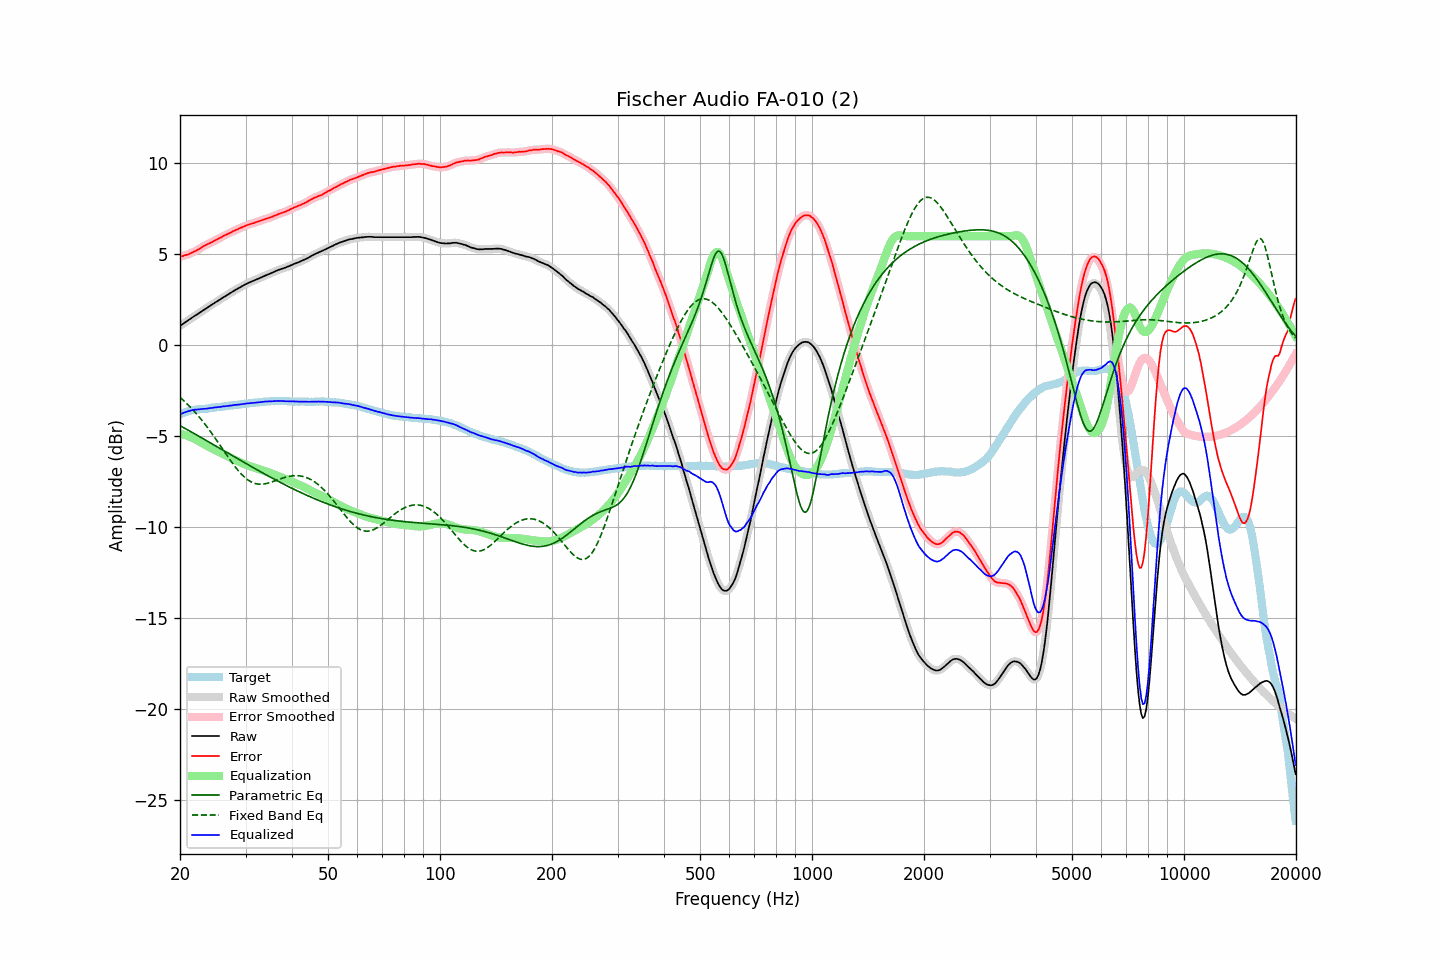

The file beside this chart, header and first rows:
frequency, raw, error, smoothed, error_smoothed, equalization, parametric_eq, fixed_band_eq, equalized_raw, equalized_smoothed, target
20.00, 1.06, 4.87, 1.06, 4.87, -4.87, -4.43, -2.87, -3.81, -3.81, -3.81
20.20, 1.12, 4.89, 1.12, 4.89, -4.89, -4.48, -2.95, -3.77, -3.77, -3.77
20.40, 1.18, 4.91, 1.18, 4.92, -4.91, -4.52, -3.03, -3.73, -3.73, -3.73
20.61, 1.24, 4.95, 1.24, 4.94, -4.94, -4.57, -3.11, -3.70, -3.70, -3.71
20.81, 1.30, 4.97, 1.30, 4.97, -4.97, -4.62, -3.19, -3.66, -3.66, -3.67
21.02, 1.36, 4.99, 1.36, 5.00, -5.00, -4.67, -3.28, -3.64, -3.64, -3.63
21.23, 1.42, 5.03, 1.42, 5.03, -5.03, -4.72, -3.37, -3.61, -3.61, -3.61
21.44, 1.48, 5.07, 1.48, 5.07, -5.07, -4.77, -3.46, -3.59, -3.59, -3.59
21.66, 1.54, 5.11, 1.54, 5.11, -5.11, -4.82, -3.56, -3.57, -3.57, -3.57
21.87, 1.60, 5.16, 1.60, 5.15, -5.16, -4.87, -3.65, -3.55, -3.55, -3.56
22.09, 1.65, 5.19, 1.66, 5.20, -5.20, -4.92, -3.75, -3.55, -3.54, -3.54
22.31, 1.71, 5.24, 1.71, 5.25, -5.25, -4.97, -3.85, -3.54, -3.54, -3.53
22.54, 1.77, 5.30, 1.77, 5.30, -5.30, -5.02, -3.96, -3.53, -3.53, -3.53
22.76, 1.83, 5.35, 1.83, 5.36, -5.35, -5.08, -4.06, -3.52, -3.52, -3.52
22.99, 1.89, 5.41, 1.89, 5.41, -5.40, -5.13, -4.17, -3.51, -3.51, -3.52
23.22, 1.95, 5.46, 1.95, 5.46, -5.45, -5.18, -4.29, -3.50, -3.50, -3.51
23.45, 2.00, 5.50, 2.01, 5.51, -5.50, -5.23, -4.40, -3.50, -3.50, -3.50
23.69, 2.06, 5.55, 2.07, 5.55, -5.55, -5.28, -4.52, -3.49, -3.49, -3.49
23.92, 2.12, 5.60, 2.12, 5.59, -5.60, -5.33, -4.64, -3.47, -3.47, -3.47
24.16, 2.18, 5.64, 2.18, 5.64, -5.64, -5.38, -4.76, -3.46, -3.46, -3.45
24.40, 2.23, 5.68, 2.24, 5.68, -5.69, -5.43, -4.88, -3.45, -3.45, -3.44
24.65, 2.29, 5.74, 2.29, 5.73, -5.73, -5.48, -5.01, -3.44, -3.44, -3.44
24.89, 2.35, 5.78, 2.35, 5.78, -5.78, -5.54, -5.13, -3.42, -3.42, -3.42
25.14, 2.40, 5.82, 2.41, 5.82, -5.82, -5.59, -5.26, -3.42, -3.41, -3.41
25.39, 2.46, 5.87, 2.46, 5.86, -5.87, -5.64, -5.39, -3.40, -3.41, -3.40
25.65, 2.51, 5.91, 2.52, 5.91, -5.91, -5.69, -5.52, -3.40, -3.40, -3.39
25.91, 2.57, 5.96, 2.57, 5.96, -5.96, -5.74, -5.65, -3.39, -3.38, -3.39
26.16, 2.63, 6.01, 2.63, 6.01, -6.00, -5.79, -5.78, -3.37, -3.37, -3.38
26.43, 2.68, 6.05, 2.69, 6.05, -6.05, -5.84, -5.91, -3.36, -3.36, -3.37
26.69, 2.74, 6.09, 2.74, 6.09, -6.09, -5.90, -6.04, -3.35, -3.35, -3.35
26.96, 2.79, 6.13, 2.80, 6.13, -6.14, -5.95, -6.17, -3.34, -3.34, -3.34
27.23, 2.85, 6.18, 2.85, 6.18, -6.18, -6.00, -6.29, -3.33, -3.33, -3.33
27.50, 2.90, 6.21, 2.91, 6.22, -6.22, -6.05, -6.42, -3.32, -3.32, -3.31
27.77, 2.96, 6.27, 2.96, 6.27, -6.26, -6.10, -6.54, -3.30, -3.30, -3.31
28.05, 3.01, 6.30, 3.01, 6.31, -6.31, -6.15, -6.66, -3.29, -3.29, -3.29
28.33, 3.06, 6.36, 3.07, 6.35, -6.35, -6.20, -6.77, -3.28, -3.28, -3.29
28.62, 3.11, 6.39, 3.11, 6.39, -6.39, -6.25, -6.88, -3.28, -3.27, -3.27
28.90, 3.16, 6.43, 3.16, 6.43, -6.43, -6.31, -6.98, -3.26, -3.26, -3.26
29.19, 3.21, 6.47, 3.21, 6.46, -6.47, -6.36, -7.08, -3.25, -3.25, -3.25
29.48, 3.26, 6.50, 3.26, 6.50, -6.50, -6.41, -7.17, -3.24, -3.24, -3.23
29.78, 3.31, 6.54, 3.31, 6.54, -6.54, -6.46, -7.25, -3.23, -3.23, -3.23
30.08, 3.36, 6.58, 3.36, 6.58, -6.57, -6.51, -7.33, -3.21, -3.21, -3.22
30.38, 3.40, 6.61, 3.40, 6.61, -6.61, -6.56, -7.40, -3.20, -3.20, -3.21
30.68, 3.44, 6.64, 3.45, 6.65, -6.64, -6.61, -7.46, -3.20, -3.19, -3.20
30.99, 3.48, 6.67, 3.48, 6.67, -6.67, -6.66, -7.51, -3.19, -3.19, -3.19
31.30, 3.52, 6.70, 3.52, 6.70, -6.70, -6.71, -7.55, -3.18, -3.18, -3.18
31.61, 3.55, 6.72, 3.56, 6.73, -6.73, -6.76, -7.59, -3.18, -3.17, -3.16
31.93, 3.59, 6.76, 3.59, 6.76, -6.76, -6.81, -7.62, -3.17, -3.17, -3.16
32.24, 3.63, 6.79, 3.63, 6.79, -6.79, -6.86, -7.63, -3.15, -3.16, -3.16
32.57, 3.67, 6.82, 3.67, 6.82, -6.82, -6.91, -7.65, -3.14, -3.14, -3.15
32.89, 3.71, 6.84, 3.71, 6.85, -6.85, -6.96, -7.65, -3.13, -3.13, -3.13
33.22, 3.75, 6.88, 3.76, 6.88, -6.88, -7.01, -7.65, -3.12, -3.12, -3.13
33.55, 3.79, 6.91, 3.79, 6.91, -6.91, -7.06, -7.64, -3.11, -3.11, -3.11
33.89, 3.83, 6.95, 3.83, 6.94, -6.94, -7.11, -7.63, -3.10, -3.10, -3.11
34.23, 3.86, 6.96, 3.87, 6.97, -6.97, -7.15, -7.61, -3.10, -3.10, -3.09
34.57, 3.90, 7.00, 3.90, 6.99, -7.00, -7.20, -7.58, -3.09, -3.10, -3.10
34.92, 3.93, 7.02, 3.94, 7.02, -7.03, -7.25, -7.56, -3.10, -3.09, -3.09
35.27, 3.97, 7.05, 3.97, 7.06, -7.06, -7.30, -7.53, -3.09, -3.09, -3.08
35.62, 4.01, 7.10, 4.01, 7.09, -7.10, -7.35, -7.50, -3.08, -3.08, -3.08
35.97, 4.05, 7.14, 4.05, 7.13, -7.13, -7.39, -7.47, -3.08, -3.08, -3.08
... 635 more rows
